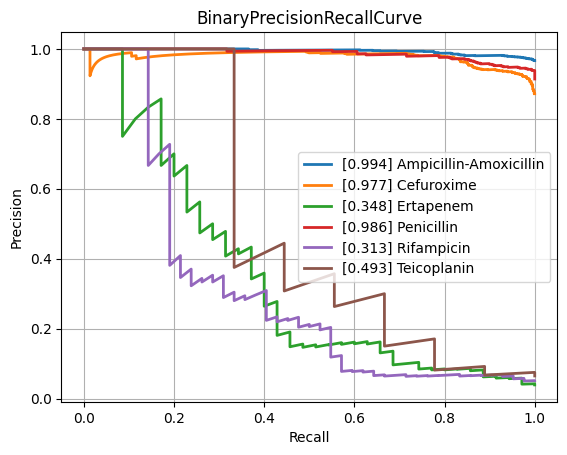

The data file committed next to this chart (first rows):
class, PrecisionRecallAUC, FrequencyPositiveClass, n_positives, n_negatives
Amikacin, 0.5468, 0.124, 114, 805
Amoxicillin-Clavulanic acid, 0.903, 0.5829, 1516, 1085
Ampicillin, 0.9698, 0.8247, 2827, 601
Ampicillin-Amoxicillin, 0.994, 0.9664, 1209, 42
Cefazolin, 0.9304, 0.6667, 116, 58
Cefepime, 0.7887, 0.3597, 987, 1757
Cefpodoxime, 0.8848, 0.5946, 44, 30
Ceftazidime, 0.8371, 0.4048, 1320, 1941
Ceftriaxone, 0.7859, 0.4132, 1193, 1694
Cefuroxime, 0.9769, 0.8719, 878, 129
Ciprofloxacin, 0.8005, 0.4102, 2433, 3498
Clindamycin, 0.9509, 0.7343, 1357, 491
Colistin, 0.9644, 0.3053, 196, 446
Cotrimoxazole, 0.8384, 0.4592, 3092, 3641
Ertapenem, 0.3482, 0.03906, 35, 861
Erythromycin, 0.9596, 0.7791, 1203, 341
Fosfomycin, 0.7572, 0.34, 389, 755
Fosfomycin-Trometamol, 0.6731, 0.4426, 27, 34
Fusidic acid, 0.7846, 0.4758, 128, 141
Gentamicin, 0.9604, 0.6362, 3137, 1794
Imipenem, 0.9525, 0.4727, 2793, 3115
Levofloxacin, 0.8348, 0.4759, 613, 675
Meropenem, 0.7311, 0.2014, 795, 3153
Mupirocin, 0.8185, 0.2041, 10, 39
Nitrofurantoin, 0.6152, 0.1622, 36, 186
Norfloxacin, 0.5577, 0.2411, 27, 85
Oxacillin, 0.8933, 0.6006, 424, 282
Penicillin, 0.9864, 0.914, 457, 43
Piperacillin-Tazobactam, 0.8433, 0.4501, 2058, 2514
Rifampicin, 0.3125, 0.05134, 42, 776
Teicoplanin, 0.4933, 0.06475, 9, 130
Tetracycline, 0.7595, 0.4111, 312, 447
Tobramycin, 0.5854, 0.2086, 140, 531
Vancomycin, 0.7627, 0.08351, 192, 2107
micro, 0.8964, 0.468, , 
macro, 0.7883, NaN, , 
